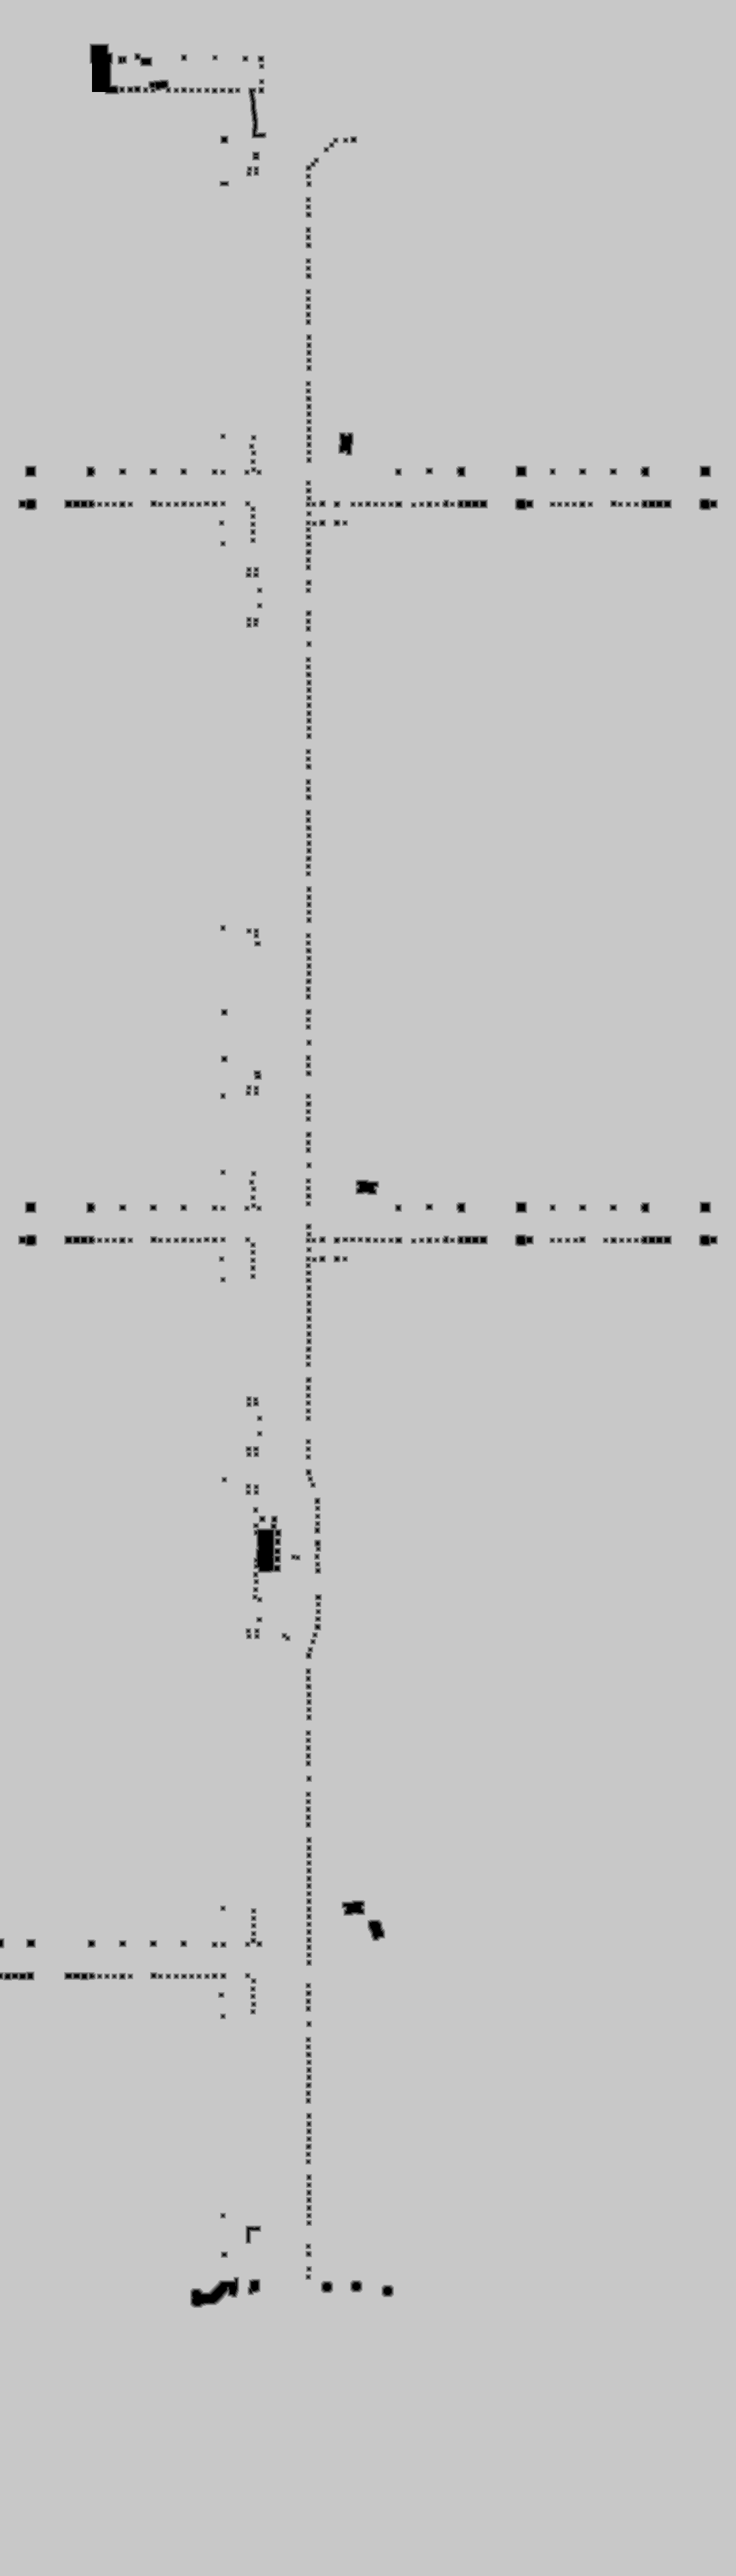

Values plotted in this chart, from the file beside it:
source	tdt_hull ranged
truth	truth_45e355bf448.tsv
width	1104
height	3864
nibble	0	10279
nibble	1	8716
nibble	2	13355
nibble	3	17648
nibble	4	21151
nibble	5	4194707
